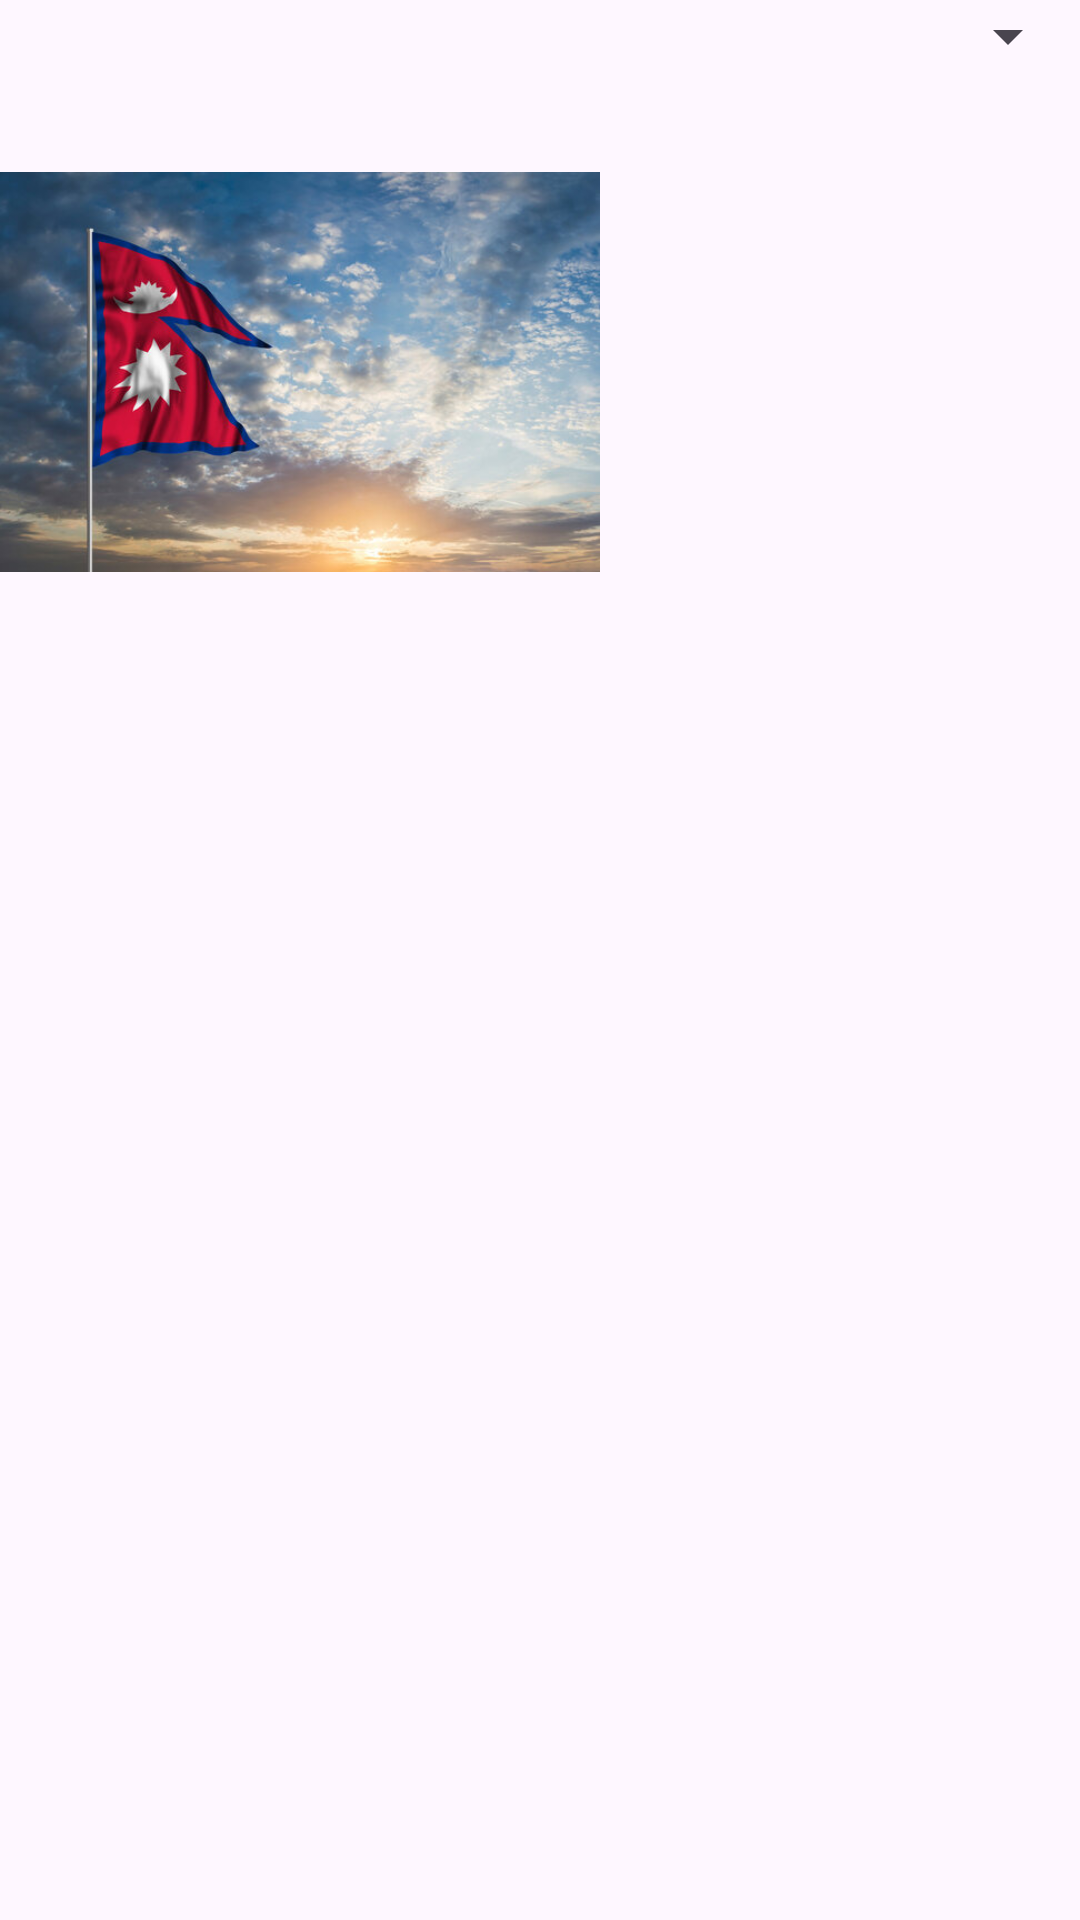

Android layout source for this screen:
<!-- AndroidManifest.xml: application theme Theme.BCASixthTexas -->
<!-- res/layout/activity_first.xml -->
<?xml version="1.0" encoding="utf-8"?>
<androidx.constraintlayout.widget.ConstraintLayout xmlns:android="http://schemas.android.com/apk/res/android"
    xmlns:app="http://schemas.android.com/apk/res-auto"
    xmlns:tools="http://schemas.android.com/tools"
    android:id="@+id/main"
    android:layout_width="match_parent"
    android:layout_height="match_parent"
    tools:context=".FirstActivity">

    <androidx.appcompat.widget.AppCompatSpinner
        android:id="@+id/af_spinner"
        android:layout_width="match_parent"
        android:layout_height="wrap_content"
        app:layout_constraintStart_toStartOf="parent"
        app:layout_constraintTop_toTopOf="parent" />


    <ImageView
        android:layout_width="200dp"
        android:layout_height="200dp"
        android:id="@+id/af_imageView"
        android:src="@mipmap/nepalflag"
        app:layout_constraintTop_toBottomOf="@id/af_spinner"
        app:layout_constraintStart_toStartOf="parent"
        android:contentDescription="@string/app_name"
        />

    <ListView
        android:id="@+id/af_listview"
        android:layout_width="match_parent"
        android:layout_height="wrap_content"
        app:layout_constraintTop_toBottomOf="@id/af_imageView"
        app:layout_constraintStart_toStartOf="parent"/>



</androidx.constraintlayout.widget.ConstraintLayout>
<!-- resources referenced by this layout -->
<resources>
  <!-- mipmap nepalflag: jpg bitmap (mipmap-hdpi, 53467 bytes) -->
  <string name="app_name">BCASixthTexas</string>
  <style name="Theme.BCASixthTexas" parent="Base.Theme.BCASixthTexas" />
  <style name="Base.Theme.BCASixthTexas" parent="Theme.Material3.DayNight.NoActionBar">
          
          
      </style>
</resources>
